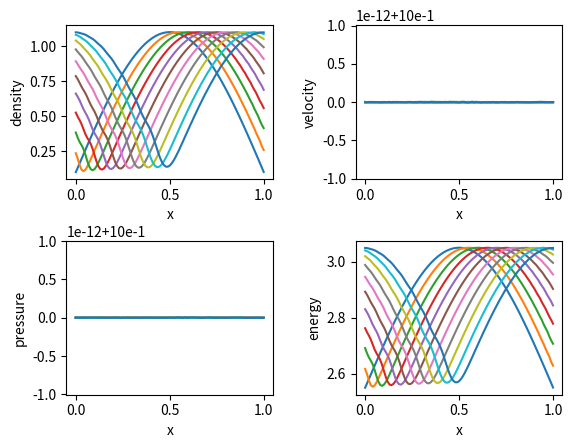

Write the Python code that produced this figure.
#システム方程式 
import numpy as np

import matplotlib.pyplot as plt

plt.subplots_adjust(wspace=1, hspace=1) #余白

fig = plt.figure()  #プロットの準備
fig_1 = fig.add_subplot(2,2,1)#密度グラフ
fig_2 = fig.add_subplot(2,2,2)#速度グラフ
fig_3 = fig.add_subplot(2,2,3)#圧力グラフ
fig_4 = fig.add_subplot(2,2,4)#エネルギーグラフ
fig.subplots_adjust(wspace=0.4, hspace=0.4) #余白


jmax = 101#格子の数
dt = 0.0005
nmax = 1000  #ステップ数
display_interval = 100 #表示間隔
gamma = 1.4 #比熱比　二原子分子
nn=10


PI = 1.0


RHOI = 1.0
RHOE = 0.1

UI = 1.0
UE = 1.0


xmin,xmid,xmax = 0,0.5,1.0
x = np.linspace(xmin,xmax,jmax)

A = np.zeros([jmax,3,3])
dx = (xmax-xmin)/(jmax-1)  #格子間隔
cc=dt/dx/2


def init(): #初期値
    Q = np.zeros([jmax,3])
    Q[:,0]=RHOI*np.sin(x*np.pi)+RHOE
    Q[:,1]=(RHOI*np.sin(x*np.pi)+RHOE)*(UE)
    Q[:,2]=(PI/(gamma-1)+(RHOI*np.sin(x*np.pi)+RHOE)*(UE)**2/2)
    
    return Q


def compute(Q):
    E = np.zeros([jmax,3]) #整数地点での数値流速
    F = np.zeros([jmax,3]) 
    A = np.zeros([jmax,3,3])
    A[:,0,1]=1.0
    A[:,1,2]=gamma-1
    cnt = -1
    while(cnt<nmax):
        QTMP=np.zeros([jmax,3])
        E[:,0]=Q[:,1]
        E[:,1]=(3-gamma)*Q[:,1]**2/Q[:,0]/2+(gamma-1)*Q[:,2]
        E[:,2]=(gamma*Q[:,2]-(gamma-1)*Q[:,1]**2/Q[:,0]/2)*Q[:,1]/Q[:,0]

        for i in range(0,jmax):
                F[i]=dt/dx/2*(E[i-1]-E[(i+1)%jmax])
        
        A[:,1,0]=(gamma-3)/2*(Q[:,1]/Q[:,0])**2
        A[:,1,1]=(3-gamma)*(Q[:,1]/Q[:,0])
        A[:,2,2]=gamma*(Q[:,1]/Q[:,0])
        A[:,2,0]=(Q[:,1]/Q[:,0]**3)*((gamma-1)*Q[:,1]**2-gamma*Q[:,0]*Q[:,2])
        A[:,2,1]=gamma*Q[:,2]/Q[:,0]-3/2*(gamma-1)*(Q[:,1]/Q[:,0])**2
       
        
        for k in range(nn):
            for i in range(jmax):
                tmp=(cc*np.dot(A[i-1],QTMP[i-1])-cc*np.dot(A[(i+1)%jmax],QTMP[(i+1)%jmax])+F[i])
                QTMP[i]=tmp
        Q+=QTMP

        
            
            
        cnt+=1
        if(cnt%display_interval==0):
            fig_1.plot(x,Q[:,0])
            fig_2.plot(x,Q[:,1]/Q[:,0])
            fig_3.plot(x,(gamma-1)*(Q[:,2]-Q[:,1]**2/Q[:,0]/2))
            fig_4.plot(x,Q[:,2])
        
    fig_1.set_xlabel("x")
    fig_1.set_ylabel("density")
    fig_2.set_xlabel("x")
    fig_2.set_ylabel("velocity")
    fig_3.set_xlabel("x")
    fig_3.set_ylabel("pressure")
    fig_4.set_xlabel("x")
    fig_4.set_ylabel("energy")
    fig.show()

    

            
Q=init()
compute(Q)
